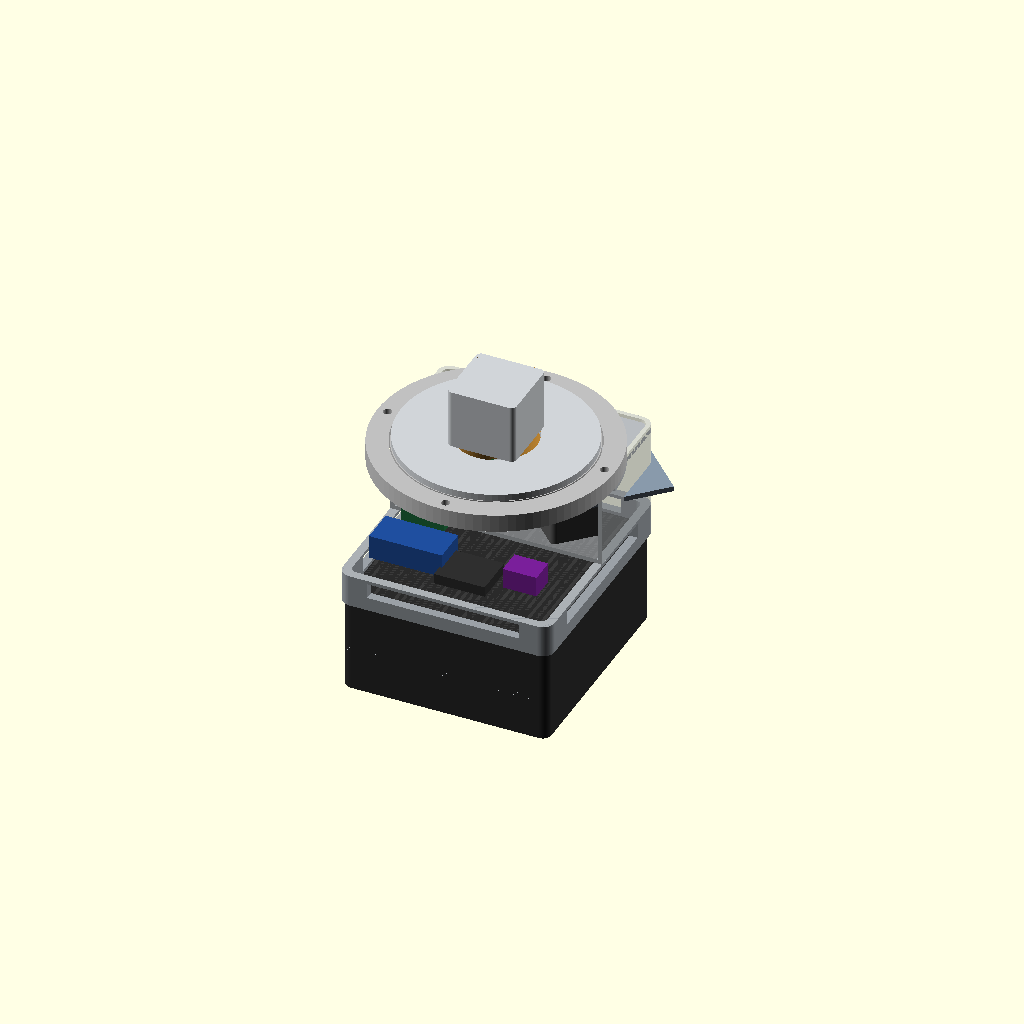
Cell 1: the model at its default parameters.
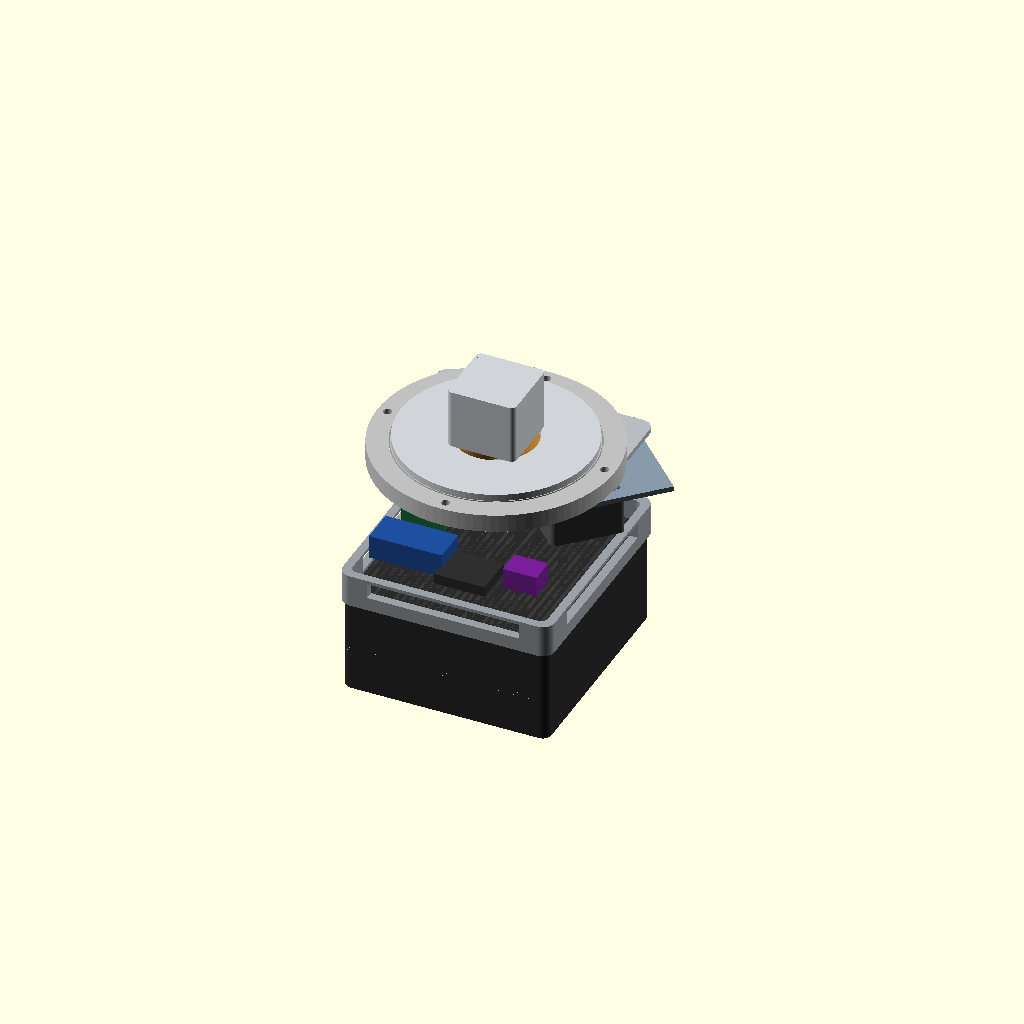
Cell 2: show_base_shell = false (everything else at default).
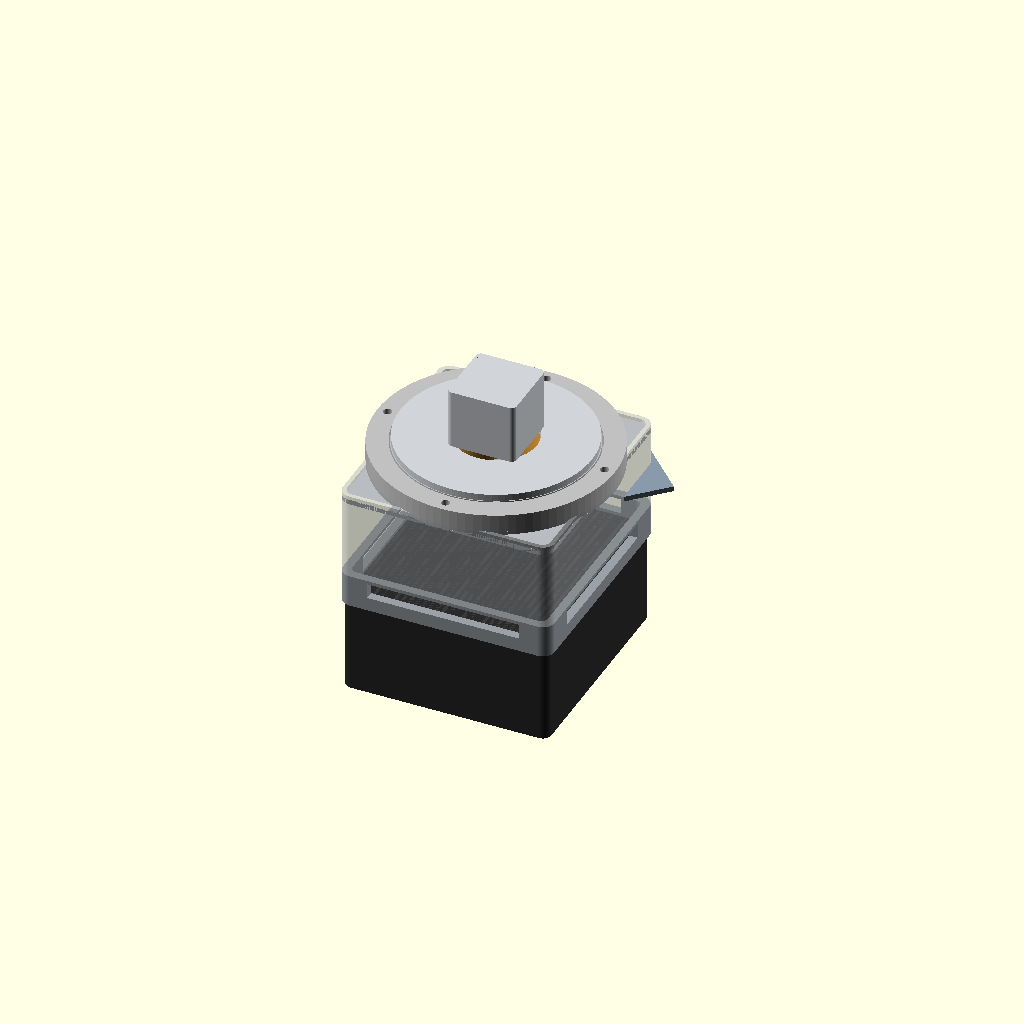
Cell 3 — cutaway set to false, the other parameters unchanged.
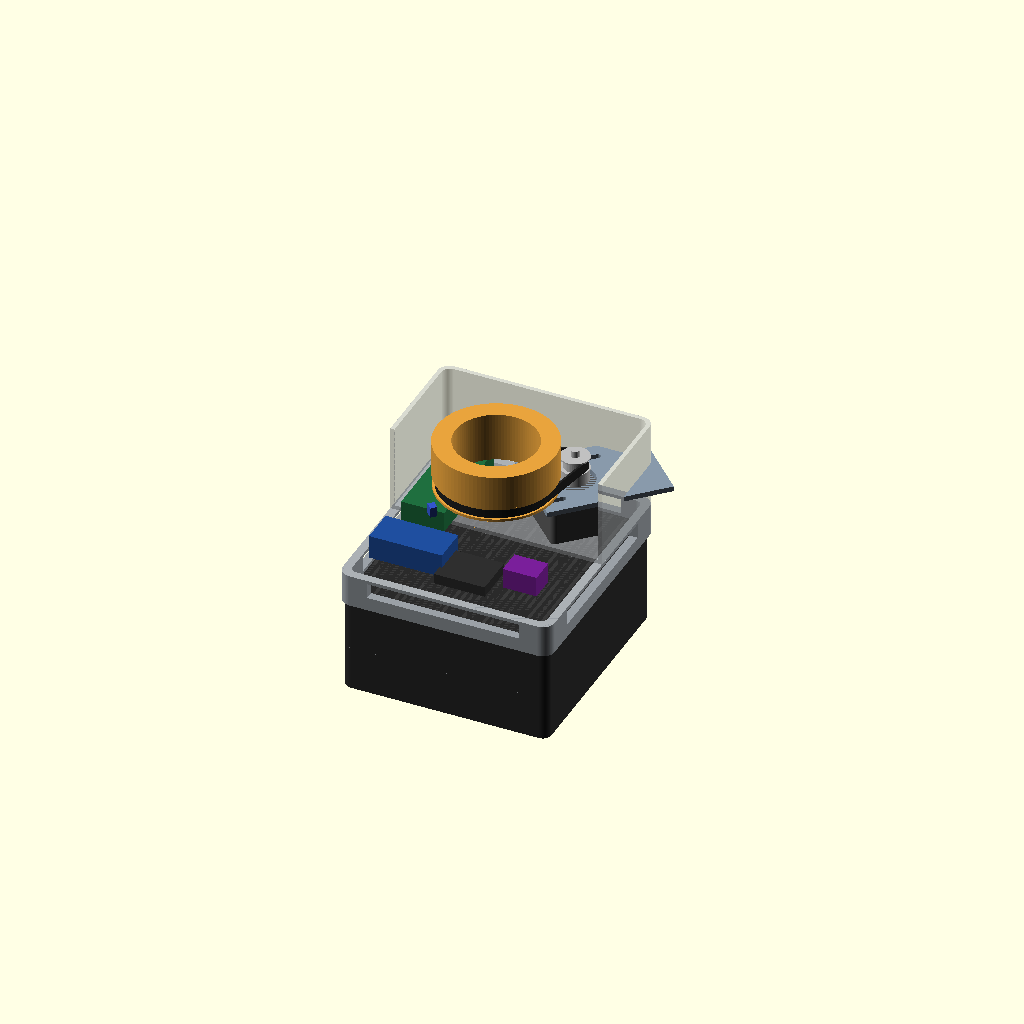
Cell 4 — show_top set to false, the other parameters unchanged.
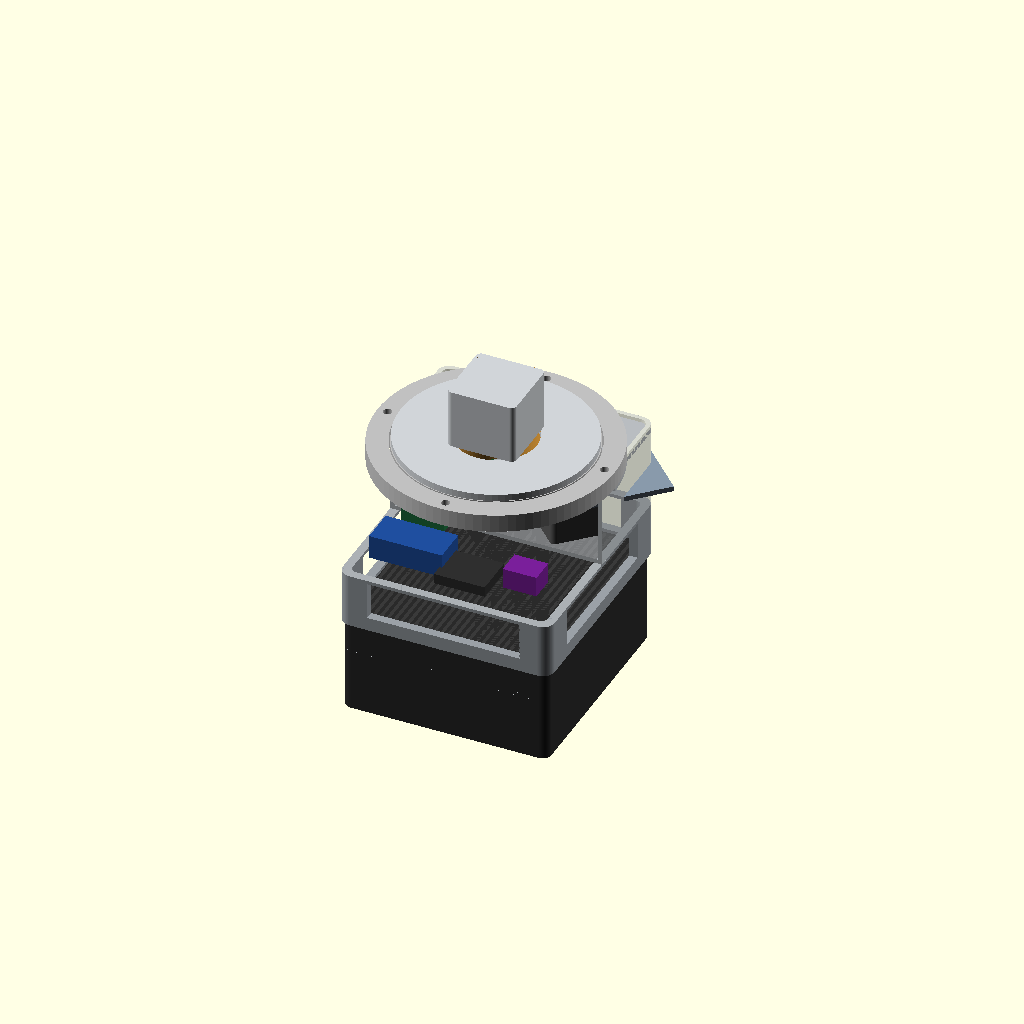
Cell 5: the same model with saddle_h = 26.
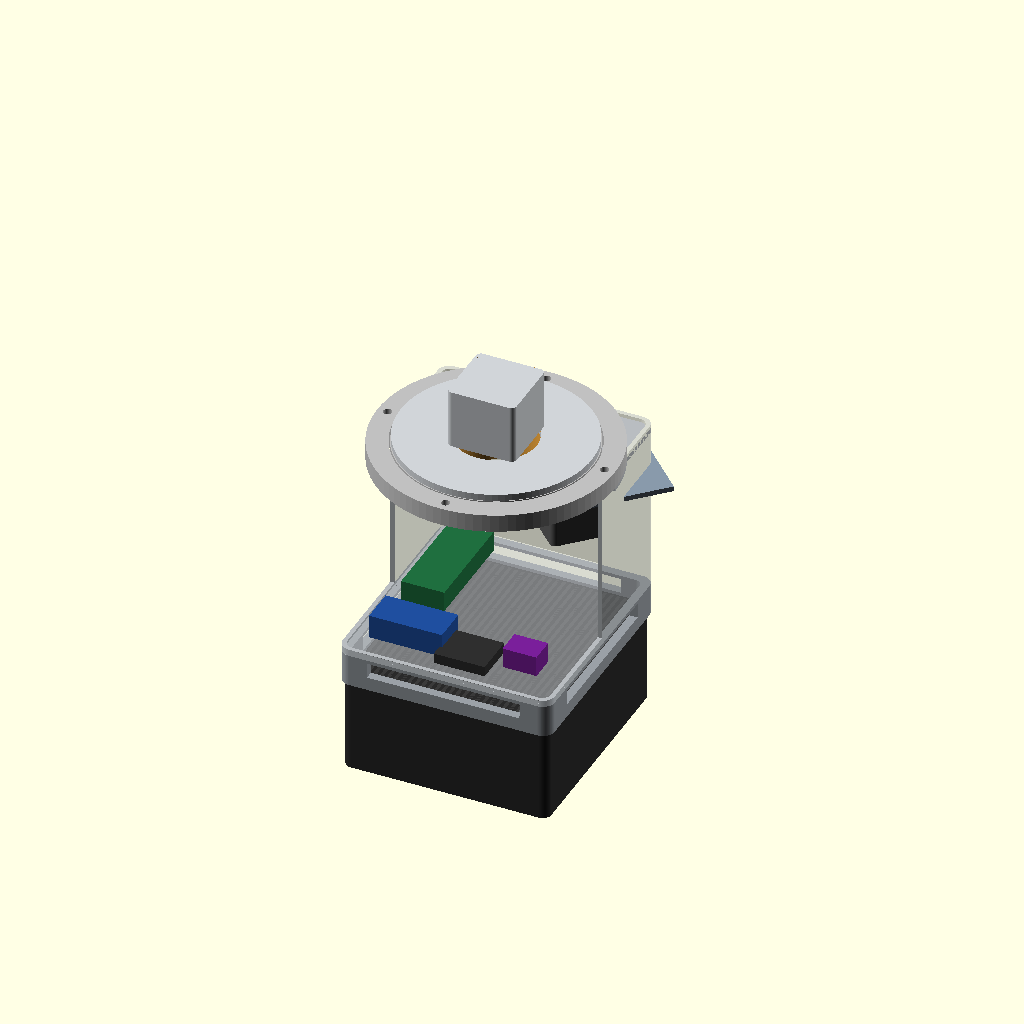
Cell 6: the same model with base_h = 104.
One fixed orthographic camera (rotation 55°, 0°, 25°; colour scheme Cornfield) for every cell.
The OpenSCAD source (hardware/cad/concepts/pan_drive_concept.scad):
// Pan drive concept - ROUGH DRAFT for discussion, not a printable part.
// Stack, bottom to top: reComputer J4012 case -> saddle (air gap over its ribbed top) -> base
// (NEMA17 + belt + electronics) -> lazy Susan -> turntable plate with the hanging ring pulley
// -> neck. Origin: centre of the lazy Susan's bottom face. F5 to look around.
include <../params.scad>
use <../vitamins/lazy_susan.scad>

show_base_shell = true;      // set false to see inside
cutaway         = true;      // cut the base shell in half
show_top        = true;      // lazy Susan, turntable plate, neck and the base's top deck

// ---- sizes (draft) ---------------------------------------------------------------
case_sz   = [121, 130, 61];  // reComputer J4012
saddle_h  = 13;              // air gap over the ribbed top
base_h    = 52;              // base: from saddle deck to the plinth top
plinth_h2 = 2;

ring_T    = 100;             // ring pulley teeth (GT2, 2 mm pitch)
motor_T   = 20;              // motor pulley teeth
R  = ring_T * 2 / PI / 2;    // 31.8  pitch radius
r  = motor_T * 2 / PI / 2;   //  6.4
C  = 45;                     // centre distance (slotted mount: tension by sliding the motor out)
motor_dir = 45;              // motor sits on the diagonal, inside the case footprint
belt_w  = 6;
belt_z  = -14;               // belt plane (below the lazy Susan, inside the base)
nema    = [42.3, 42.3, 23];  // pancake NEMA17
hollow_d = 48;               // cable passage through the ring pulley

// belt length for this centre distance (closed loop)
belt_L = 2 * sqrt(C^2 - (R - r)^2) + PI * (R + r) + 2 * (R - r) * asin((R - r) / C) * PI / 180;
echo(ratio = ring_T / motor_T, belt_length_mm = belt_L, belt_teeth = belt_L / 2,
     open_belt_travel_deg = 180 - acos((R - r) / C) - 18);

z_case_top = -base_h - saddle_h;

module rbox(sz, r = 6) {     // rounded box, centred in XY, from z = 0
    linear_extrude(sz[2]) offset(r = r) square([sz[0] - 2 * r, sz[1] - 2 * r], center = true);
}

// ---- Jetson case --------------------------------------------------------------------
color("#2a2a2a") translate([0, 0, z_case_top - case_sz[2]]) rbox(case_sz, 5);
color("#3a3a3a") for (x = [-56 : 4 : 56])                       // ribs on its top
    translate([x, 0, z_case_top - 0.5]) cube([2, case_sz[1] - 8, 1], center = true);

// ---- saddle: rim that grips the case top, posts at the corners, open sides for air -----
color("#9aa0a6") translate([0, 0, z_case_top - 6]) difference() {
    rbox([case_sz[0] + 4, case_sz[1] + 4, saddle_h + 6], 7);
    translate([0, 0, -1]) rbox([case_sz[0], case_sz[1], 7], 5);              // grips the case
    translate([0, 0, -1]) rbox([case_sz[0] - 6, case_sz[1] - 6, saddle_h + 10], 4);
    for (a = [0, 90]) rotate(a) translate([0, 0, 6 + saddle_h / 2])        // airflow windows
        cube([200, 90, saddle_h - 4], center = true);
}

// ---- base shell -----------------------------------------------------------------------
if (show_base_shell) color("#b8bcc0", 0.55) difference() {
    translate([0, 0, -base_h]) difference() {
        rbox([case_sz[0] + 4, case_sz[1] + 4, base_h], 7);
        translate([0, 0, 2.5]) rbox([case_sz[0] - 1, case_sz[1] - 1, base_h], 5);
    }
    translate([0, 0, -10]) cylinder(d = ls_id - 4, h = 20);             // centre opening
    if (cutaway) translate([-100, -200, -100]) cube([200, 200, 200]);
}
// top deck with the plinth the lazy Susan's OUTER ring screws to
if (show_top) color("#b8bcc0") difference() {
    translate([0, 0, -plinth_h2 - 3]) rbox([case_sz[0] + 4, case_sz[1] + 4, 3], 7);
    translate([0, 0, -10]) cylinder(d = ls_id - 4, h = 20);
    if (cutaway) translate([-100, -200, -100]) cube([200, 200, 200]);
}
if (show_top) color("#b8bcc0") translate([0, 0, -plinth_h2]) difference() {
    cylinder(d = ls_od, h = plinth_h2);
    translate([0, 0, -1]) cylinder(d = plinth_id, h = 5);
    if (cutaway) translate([-100, -200, -100]) cube([200, 200, 200]);
}

// ---- lazy Susan + turntable plate + neck ------------------------------------------------
if (show_top) lazy_susan();
if (show_top) color("#d0d4d8") translate([0, 0, ls_h]) difference() {                 // turntable plate
    cylinder(d = top_plate_d, h = 4);
    translate([0, 0, -1]) cylinder(d = hollow_d, h = 6);
}
if (show_top) color("#d0d4d8") translate([0, 0, ls_h + 4]) difference() {             // neck stub
    linear_extrude(35) offset(r = 3) square(34, center = true);
    translate([0, 0, -1]) cube([28, 28, 40], center = true);
}

// ---- ring pulley: a tube hanging from the plate through the bearing, teeth at the bottom --
color("#e8a33d") difference() {
    union() {
        translate([0, 0, belt_z + belt_w / 2 + 1]) cylinder(d = 2 * R + 6, h = ls_h - belt_z - belt_w / 2 - 1);  // tube
        translate([0, 0, belt_z - belt_w / 2 - 1.5]) cylinder(d = 2 * R + 5, h = 1.5);   // lower flange
        translate([0, 0, belt_z + belt_w / 2]) cylinder(d = 2 * R + 5, h = 1);            // upper flange
        translate([0, 0, belt_z - belt_w / 2]) difference() {                            // teeth (simplified)
            cylinder(d = 2 * R - 0.5, h = belt_w, $fn = ring_T * 2);
            for (i = [0 : ring_T - 1]) rotate(i * 360 / ring_T) translate([R, 0, -1]) cylinder(d = 1.1, h = belt_w + 2, $fn = 8);
        }
    }
    translate([0, 0, -50]) cylinder(d = hollow_d, h = 100);
}
color("white") rotate(motor_dir + 180) translate([R - 4, 0, belt_z - belt_w / 2 - 1.5]) cylinder(d = 4, h = 1.6);   // homing magnet

// ---- belt ------------------------------------------------------------------------------
color("#222") translate([0, 0, belt_z - belt_w / 2]) linear_extrude(belt_w) difference() {
    hull() { circle(r = R + 1.2); rotate(motor_dir) translate([C, 0]) circle(r = r + 1.2); }
    hull() { circle(r = R); rotate(motor_dir) translate([C, 0]) circle(r = r); }
}

// ---- motor, pulley and slotted mount -----------------------------------------------------
rotate(motor_dir) translate([C, 0, 0]) {
    pulley_bottom = belt_z - belt_w / 2 - 8;                             // hub below the teeth
    color("#555") translate([0, 0, pulley_bottom - 3 - nema[2]]) rbox(nema, 3);
    color("silver") translate([0, 0, pulley_bottom - 1]) cylinder(d = 5, h = 20);   // shaft
    color("#c0c0c0") translate([0, 0, pulley_bottom]) {
        cylinder(d = 16, h = 7);                                         // hub + set screws
        translate([0, 0, 7]) cylinder(d = 2 * r, h = belt_w + 2, $fn = motor_T * 2);
        translate([0, 0, 7]) cylinder(d = 2 * r + 4, h = 0.8);
        translate([0, 0, 7 + belt_w + 1.2]) cylinder(d = 2 * r + 4, h = 0.8);
    }
}
// motor bracket: a shelf from the base wall that the motor's face screws to (slots: slide out
// to tension the belt); the motor hangs below it
color("#8899aa") rotate(motor_dir) translate([C, 0, belt_z - belt_w / 2 - 8 - 3]) difference() {
    translate([-25, -25, 0]) cube([50 + 22, 50, 3]);
    translate([0, 0, -1]) cylinder(d = 23, h = 5);                       // motor's centring boss
    for (sx = [-1, 1], sy = [-1, 1]) hull()
        for (dx = [-3, 3]) translate([sx * 15.5 + dx, sy * 15.5, -1]) cylinder(d = 3.4, h = 5, $fn = 16);
}

// ---- homing sensor (Hall, A3144 / or a plotter endstop) ------------------------------------
color("#3355cc") rotate(motor_dir + 180) translate([R + 4.5, 0, belt_z - belt_w / 2 - 9]) cube([4, 5, 6], center = true);

// ---- electronics (placeholders) ---------------------------------------------------------
module board(pos, sz, col, rot = 0) { color(col) translate(pos) rotate(rot) translate(-[sz[0], sz[1], 0] / 2) cube(sz); }
board([-38, 20, -base_h + 3], [25.5, 63, 12], "#1f6f3f", 0);     // ESP32-S3 DevKitC-1
board([ 35, -38, -base_h + 3], [20, 15, 12], "#7a1f9a");          // TMC2209 module + heatsink
board([-30, -40, -base_h + 3], [43, 21, 14], "#1f4f9f", 0);       // 12 V -> 5 V buck
board([ 5, -45, -base_h + 3], [30, 25, 6], "#2f2f2f");            // FE1.1s USB hub
Parameter table extracted from the source (name, type, default, range or options):
show_base_shell: bool, default true
cutaway: bool, default true
show_top: bool, default true
case_sz: vector, default [121, 130, 61]
saddle_h: number, default 13
base_h: number, default 52
plinth_h2: number, default 2
ring_T: number, default 100
motor_T: number, default 20
C: number, default 45
motor_dir: number, default 45
belt_w: number, default 6
belt_z: number, default -14
nema: vector, default [42.3, 42.3, 23]
hollow_d: number, default 48
